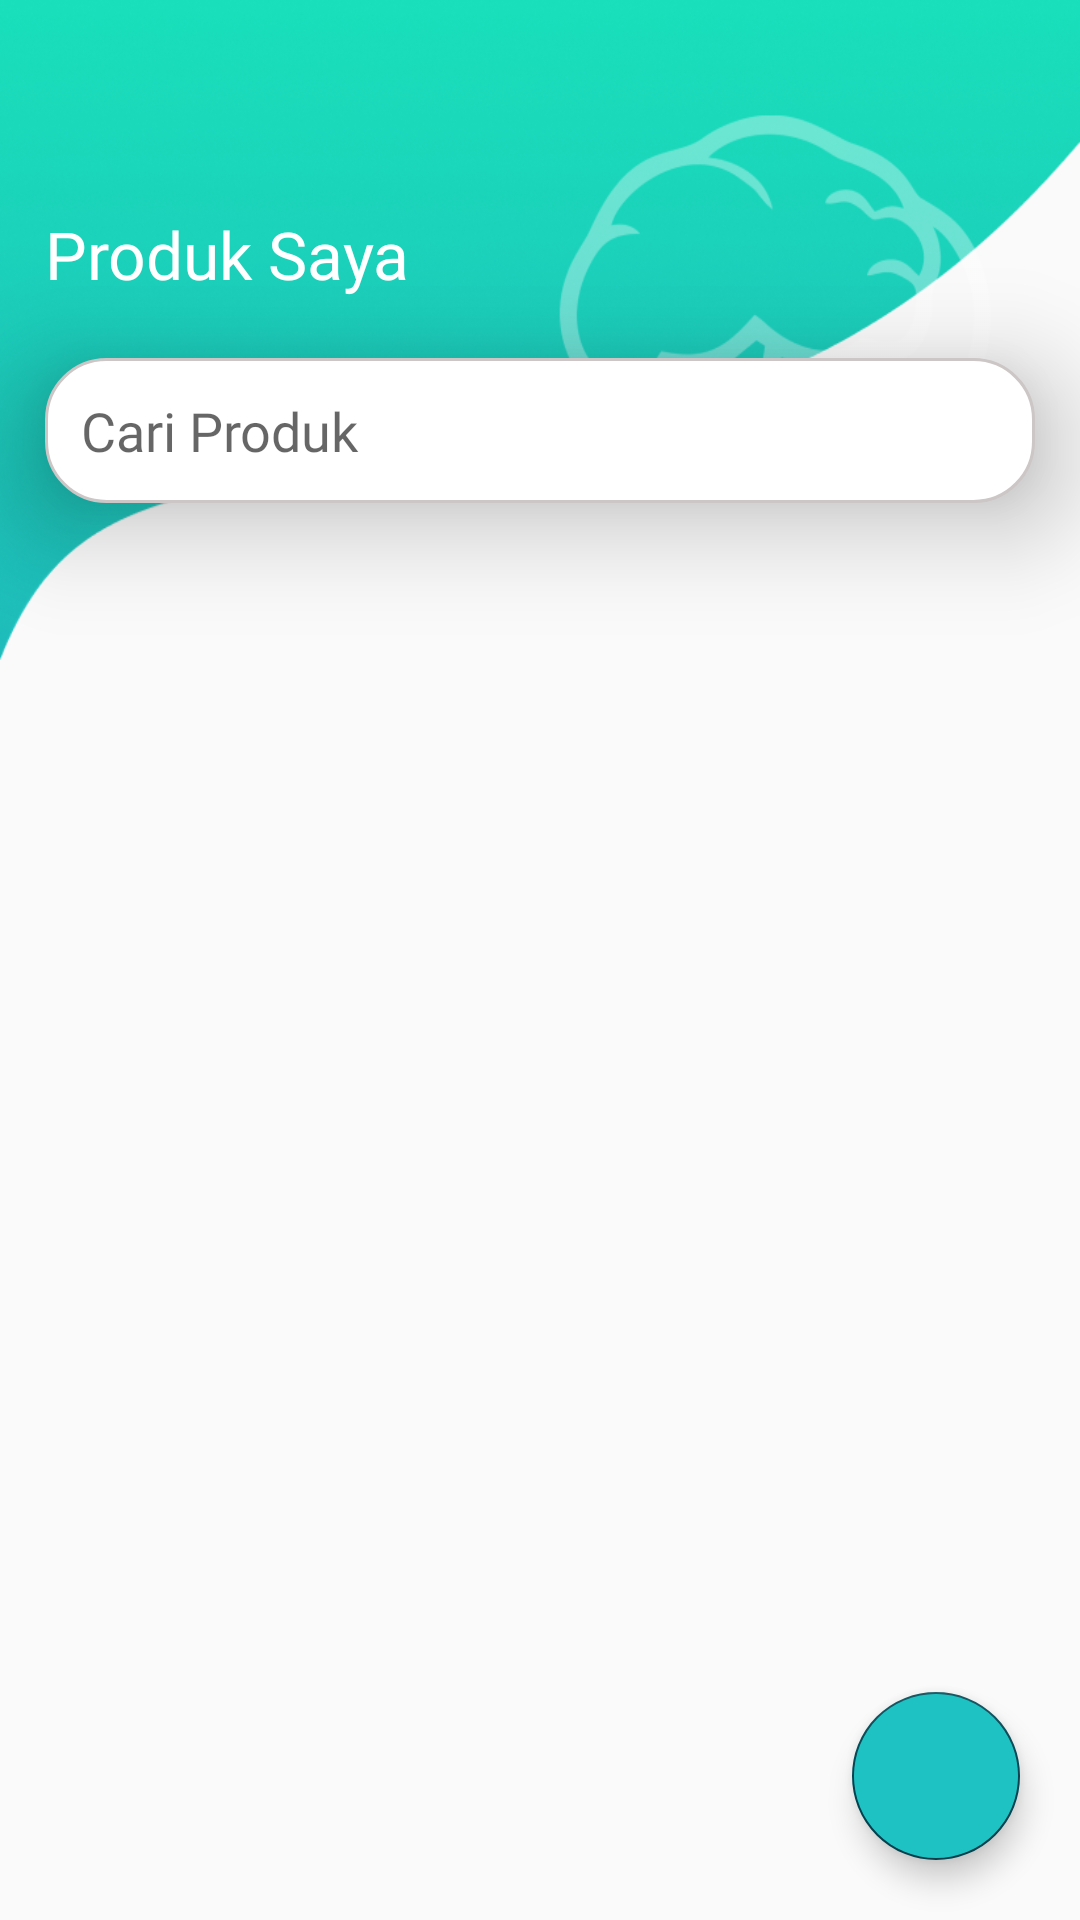

Here is an Android app screen rendered from its layout file. Give the layout XML and the strings, colors and styles it references.
<!-- AndroidManifest.xml: application theme AppTheme -->
<!-- res/layout/f_produk.xml -->
<?xml version="1.0" encoding="utf-8"?>
<RelativeLayout xmlns:android="http://schemas.android.com/apk/res/android"
    xmlns:tools="http://schemas.android.com/tools"
    android:layout_width="match_parent"
    android:layout_height="match_parent"
    xmlns:app="http://schemas.android.com/apk/res-auto"
    tools:context=".cnbfragment.ProdukFragment">

    

    <View
        style="@style/headerContent"/>

    <TextView
        android:id="@+id/txps"
        android:layout_width="wrap_content"
        android:layout_height="wrap_content"
        android:text="@string/produk_saya"
        style="@style/titleSet"/>

    <EditText
        android:id="@+id/search_produk"
        android:layout_width="match_parent"
        android:layout_height="wrap_content"
        android:layout_marginStart="15dp"
        android:layout_marginEnd="15dp"
        android:layout_marginTop="20sp"
        android:layout_below="@id/txps"
        android:background="@drawable/edt_text_search"
        android:hint="@string/cari_produk"
        android:fontFamily="@font/montserrat_medium"
        android:drawableStart="@drawable/ic_baseline_search_24"
        android:drawablePadding="8dp"
        android:elevation="22dp"
        android:padding="12dp"/>

    <androidx.recyclerview.widget.RecyclerView
        android:id="@+id/rv_produk"
        android:layout_width="match_parent"
        android:layout_height="wrap_content"
        android:layout_below="@id/search_produk"
        android:layout_marginTop="15dp"/>

    <com.google.android.material.floatingactionbutton.FloatingActionButton
        android:id="@+id/btn_add_produk"
        android:layout_width="wrap_content"
        android:layout_height="wrap_content"
        android:src="@drawable/ic_baseline_add_24"
        app:fabSize="normal"
        android:backgroundTint="@color/colorPrimary"
        android:layout_alignParentBottom="true"
        android:layout_alignParentEnd="true"
        android:layout_margin="20dp"/>
</RelativeLayout>
<!-- resources referenced by this layout -->
<resources>
  <color name="colorPrimary">#1FC2C2</color>
  <!-- drawable edt_text_search (drawable) -->
  <?xml version="1.0" encoding="utf-8"?>
  <shape xmlns:android="http://schemas.android.com/apk/res/android"
      android:shape="rectangle">
  
      <stroke android:color="#CCC6C6"
          android:width="1dp" />
      <corners android:radius="20dp"/>
  
      <solid android:color="@android:color/white"/>
  </shape>
  <string name="cari_produk">Cari Produk</string>
  <string name="produk_saya">Produk Saya</string>
  <style name="headerContent">
          <item name="android:layout_width">wrap_content</item>
          <item name="android:layout_height">220dp</item>
          <item name="android:background">@drawable/header</item>
      </style>
  <style name="titleSet">
          <item name="android:textSize">22sp</item>
          <item name="android:layout_marginTop">70dp</item>
          <item name="android:layout_marginStart">15dp</item>
          <item name="android:fontFamily">@font/montserrat_bold</item>
          <item name="android:textColor">@android:color/white</item>
      </style>
  <style name="AppTheme" parent="Theme.AppCompat.Light.NoActionBar">
          
          <item name="colorPrimary">@color/colorPrimary</item>
          <item name="colorPrimaryDark">@color/colorPrimaryDark</item>
          <item name="colorAccent">@color/colorAccent</item>
  
      </style>
  <!-- drawable header: png bitmap (drawable, 117474 bytes) -->
  <color name="colorPrimaryDark">#18DDBA</color>
  <color name="colorAccent">#004452</color>
</resources>
